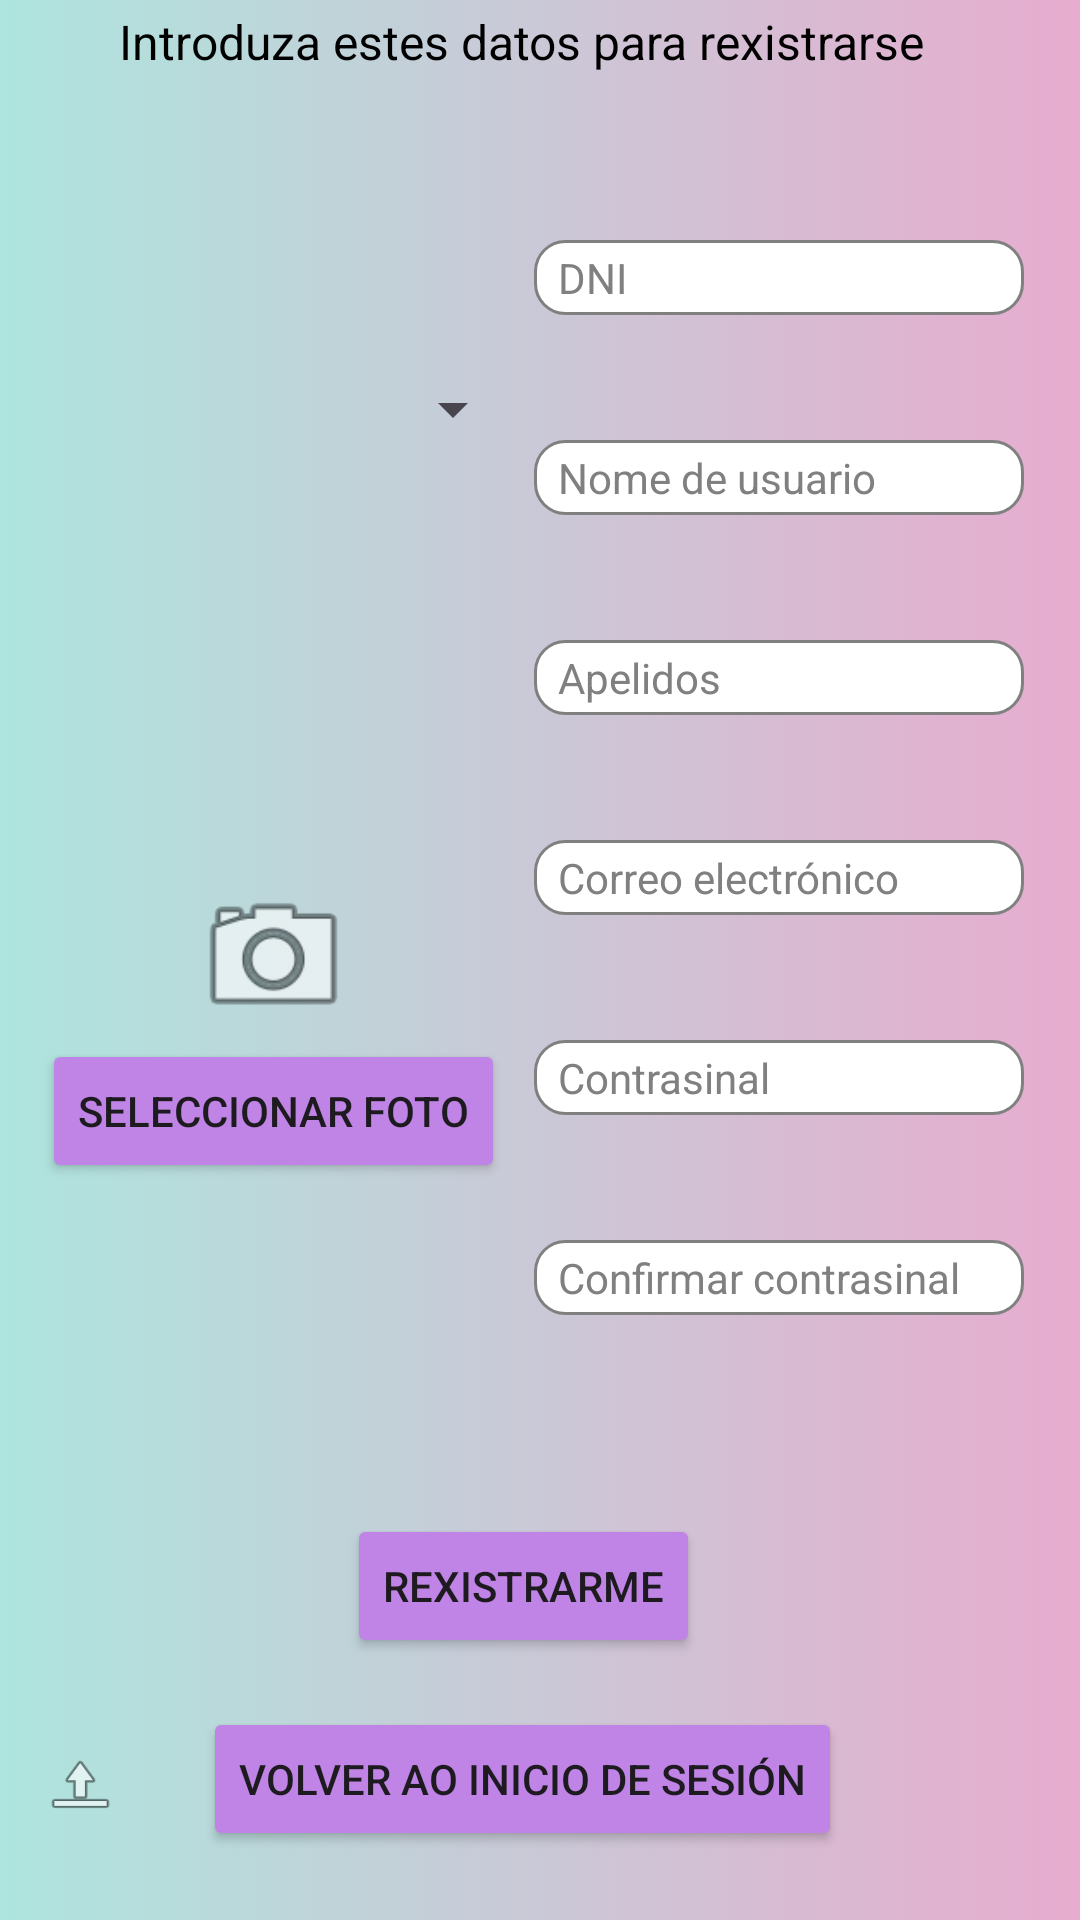

Produce the Android XML layout that renders to this screen, including the resource entries it uses.
<!-- AndroidManifest.xml: application theme Base.Theme.TFG -->
<!-- res/layout/activity_register.xml -->
<?xml version="1.0" encoding="utf-8"?>
<androidx.constraintlayout.widget.ConstraintLayout xmlns:android="http://schemas.android.com/apk/res/android"
    xmlns:app="http://schemas.android.com/apk/res-auto"
    xmlns:tools="http://schemas.android.com/tools"
    android:id="@+id/main"
    android:layout_width="match_parent"
    android:layout_height="match_parent"
    android:background="@drawable/fondo"
    tools:context=".register">

    <androidx.constraintlayout.widget.Guideline
        android:id="@+id/guidelinev1"
        android:layout_width="wrap_content"
        android:layout_height="wrap_content"
        android:orientation="vertical"
        app:layout_constraintGuide_percent="0.02" />

    <androidx.constraintlayout.widget.Guideline
        android:id="@+id/guidelinev2"
        android:layout_width="wrap_content"
        android:layout_height="wrap_content"
        android:orientation="vertical"
        app:layout_constraintGuide_percent="0.95" />

    <TextView
        android:id="@+id/textView2"
        android:layout_width="wrap_content"
        android:layout_height="wrap_content"
        android:layout_marginTop="3dp"
        android:text="@string/txtRegistro"
        android:textColor="@color/black"
        android:textSize="16sp"
        app:layout_constraintEnd_toEndOf="@id/guidelinev2"
        app:layout_constraintHorizontal_bias="0.488"
        app:layout_constraintStart_toStartOf="@id/guidelinev1"
        app:layout_constraintTop_toBottomOf="@id/guidelineH1" />

    <androidx.constraintlayout.widget.Guideline
        android:id="@+id/guidelineH2"
        android:layout_width="wrap_content"
        android:layout_height="wrap_content"
        android:orientation="horizontal"
        app:layout_constraintGuide_percent="0.99" />

    <androidx.constraintlayout.widget.Guideline
        android:id="@+id/guidelineH1"
        android:layout_width="wrap_content"
        android:layout_height="wrap_content"
        android:orientation="horizontal"
        app:layout_constraintGuide_percent="0.0" />

    <EditText
        android:id="@+id/DNI"
        android:layout_width="wrap_content"
        android:layout_height="wrap_content"
        android:background="@drawable/input_personalizado"
        android:ems="10"
        android:hint="@string/DNI"
        android:inputType="text"
        android:textColor="@color/black"
        android:textColorHint="@color/gray"
        android:textSize="14sp"
        app:layout_constraintBottom_toTopOf="@+id/nameUser"
        app:layout_constraintEnd_toEndOf="@id/guidelinev2"
        app:layout_constraintHorizontal_bias="0.80"
        app:layout_constraintStart_toStartOf="@id/guidelineV3"
        app:layout_constraintTop_toBottomOf="@+id/guidelineH3" />

    <EditText
        android:id="@+id/nameUser"
        android:layout_width="wrap_content"
        android:layout_height="wrap_content"
        android:background="@drawable/input_personalizado"
        android:ems="10"
        android:hint="@string/nombreEdit"
        android:inputType="text"
        android:textColor="@color/black"
        android:textColorHint="@color/gray"
        android:textSize="14sp"
        app:layout_constraintBottom_toTopOf="@+id/lastNameUser"
        app:layout_constraintEnd_toEndOf="@id/guidelinev2"
        app:layout_constraintHorizontal_bias="0.80"
        app:layout_constraintStart_toStartOf="@id/guidelineV3"
        app:layout_constraintTop_toBottomOf="@+id/DNI" />

    <EditText
        android:id="@+id/mailUser"
        android:layout_width="wrap_content"
        android:layout_height="wrap_content"
        android:background="@drawable/input_personalizado"
        android:ems="10"
        android:hint="@string/mailEdit"
        android:inputType="textEmailAddress"
        android:textColor="@color/black"
        android:textColorHint="@color/gray"
        android:textSize="14sp"
        app:layout_constraintBottom_toTopOf="@+id/passwordUser"
        app:layout_constraintEnd_toEndOf="@id/guidelinev2"
        app:layout_constraintHorizontal_bias="0.80"
        app:layout_constraintStart_toStartOf="@id/guidelineV3"
        app:layout_constraintTop_toBottomOf="@+id/lastNameUser" />

    <EditText
        android:id="@+id/lastNameUser"
        android:layout_width="wrap_content"
        android:layout_height="wrap_content"
        android:background="@drawable/input_personalizado"
        android:ems="10"
        android:hint="@string/apellidosEdit"
        android:inputType="text"
        android:textColor="@color/black"
        android:textColorHint="@color/gray"
        android:textSize="14sp"
        app:layout_constraintBottom_toTopOf="@+id/mailUser"
        app:layout_constraintEnd_toEndOf="@id/guidelinev2"
        app:layout_constraintHorizontal_bias="0.80"
        app:layout_constraintStart_toStartOf="@id/guidelineV3"
        app:layout_constraintTop_toBottomOf="@+id/nameUser" />

    <EditText
        android:id="@+id/confirmPassword"
        android:layout_width="wrap_content"
        android:layout_height="wrap_content"
        android:background="@drawable/input_personalizado"
        android:ems="10"
        android:hint="@string/confirm"
        android:inputType="textPassword"
        android:textColor="@color/black"
        android:textColorHint="@color/gray"
        android:textSize="14sp"
        app:layout_constraintBottom_toTopOf="@id/guidelineH5"
        app:layout_constraintEnd_toEndOf="@id/guidelinev2"
        app:layout_constraintHorizontal_bias="0.80"
        app:layout_constraintStart_toStartOf="@id/guidelineV3"
        app:layout_constraintTop_toBottomOf="@+id/passwordUser" />

    <EditText
        android:id="@+id/passwordUser"
        android:layout_width="wrap_content"
        android:layout_height="wrap_content"
        android:background="@drawable/input_personalizado"
        android:ems="10"
        android:hint="@string/contraseñaEdit"
        android:inputType="textPassword"
        android:textColor="@color/black"
        android:textColorHint="@color/gray"
        android:textSize="14sp"
        app:layout_constraintBottom_toTopOf="@+id/confirmPassword"
        app:layout_constraintEnd_toEndOf="@id/guidelinev2"
        app:layout_constraintHorizontal_bias="0.80"
        app:layout_constraintStart_toStartOf="@id/guidelineV3"
        app:layout_constraintTop_toBottomOf="@+id/mailUser" />

    <Button
        android:id="@+id/goBackLogIn"
        android:layout_width="wrap_content"
        android:layout_height="wrap_content"
        android:backgroundTint="@color/button"
        android:text="@string/volverInicio"
        app:layout_constraintEnd_toEndOf="@id/guidelinev2"
        app:layout_constraintBottom_toTopOf="@id/guidelineH2"
        app:layout_constraintHorizontal_bias="0.497"
        app:layout_constraintStart_toStartOf="@id/guidelinev1"
        app:layout_constraintTop_toBottomOf="@id/rexistro" />

    <Button
        android:id="@+id/rexistro"
        android:layout_width="wrap_content"
        android:layout_height="wrap_content"
        android:layout_marginTop="8dp"
        android:backgroundTint="@color/button"
        android:text="@string/registrarse"
        app:circularflow_radiusInDP="20dp"
        app:layout_constraintEnd_toEndOf="@id/guidelinev2"
        app:layout_constraintHorizontal_bias="0.499"
        app:layout_constraintStart_toStartOf="@id/guidelinev1"
        app:layout_constraintBottom_toTopOf="@id/goBackLogIn"
        app:layout_constraintTop_toBottomOf="@id/guidelineH5" />

    <androidx.constraintlayout.widget.Guideline
        android:id="@+id/guidelineH3"
        android:layout_width="wrap_content"
        android:layout_height="wrap_content"
        android:orientation="horizontal"
        app:layout_constraintGuide_percent="0.06" />

    <androidx.constraintlayout.widget.Guideline
        android:id="@+id/guidelineH4"
        android:layout_width="wrap_content"
        android:layout_height="wrap_content"
        android:orientation="horizontal"
        app:layout_constraintGuide_percent="0.87" />

    <androidx.constraintlayout.widget.Guideline
        android:id="@+id/guidelineH5"
        android:layout_width="wrap_content"
        android:layout_height="wrap_content"
        android:orientation="horizontal"
        app:layout_constraintGuide_percent="0.75" />

    <androidx.constraintlayout.widget.Guideline
        android:id="@+id/guidelineV3"
        android:layout_width="wrap_content"
        android:layout_height="wrap_content"
        android:orientation="vertical"
        app:layout_constraintGuide_begin="175dp" />

    <ImageView
        android:id="@+id/profileP"
        android:layout_width="136dp"
        android:layout_height="143dp"
        android:background="@android:color/transparent"
        android:scaleType="fitCenter"
        app:layout_constraintBottom_toTopOf="@+id/camara"
        app:layout_constraintEnd_toStartOf="@id/guidelineV3"
        app:layout_constraintHorizontal_bias="0.363"
        app:layout_constraintStart_toEndOf="@id/guidelinev1"
        app:layout_constraintTop_toBottomOf="@+id/spinnerImg"
        tools:srcCompat="@tools:sample/avatars" />

    <Button
        android:id="@+id/changeProfileP"
        android:layout_width="wrap_content"
        android:layout_height="wrap_content"
        android:backgroundTint="@color/button"
        android:text="@string/fotoDefecto"
        app:layout_constraintBottom_toTopOf="@+id/guidelineH5"
        app:layout_constraintEnd_toStartOf="@id/guidelineV3"
        app:layout_constraintHorizontal_bias="0.5"
        app:layout_constraintStart_toEndOf="@id/guidelinev1"
        app:layout_constraintTop_toBottomOf="@+id/camara" />

    <ImageButton
        android:id="@+id/camara"
        android:layout_width="67dp"
        android:layout_height="55dp"
        android:background="@android:color/transparent"
        android:scaleType="fitCenter"
        app:layout_constraintBottom_toTopOf="@+id/changeProfileP"
        app:layout_constraintEnd_toStartOf="@id/guidelineV3"
        app:layout_constraintHorizontal_bias="0.5"
        app:layout_constraintStart_toEndOf="@id/guidelinev1"
        app:layout_constraintTop_toBottomOf="@+id/profileP"
        app:srcCompat="@android:drawable/ic_menu_camera" />

    <ImageButton
        android:id="@+id/insertar"
        android:layout_width="39dp"
        android:layout_height="25dp"
        android:background="@android:color/transparent"
        android:scaleType="fitCenter"
        app:layout_constraintBottom_toTopOf="@id/guidelineH2"
        app:layout_constraintEnd_toStartOf="@id/guidelineV3"
        app:layout_constraintHorizontal_bias="0.0"
        app:layout_constraintStart_toEndOf="@id/guidelinev1"
        app:layout_constraintTop_toBottomOf="@id/guidelineH4"
        app:srcCompat="@android:drawable/ic_menu_upload" />

    <Spinner
        android:id="@+id/spinnerImg"
        android:layout_width="160dp"
        android:layout_height="wrap_content"
        app:layout_constraintBottom_toTopOf="@id/profileP"
        app:layout_constraintEnd_toStartOf="@id/guidelineV3"
        app:layout_constraintHorizontal_bias="1.0"
        app:layout_constraintStart_toEndOf="@id/guidelinev1"
        app:layout_constraintTop_toBottomOf="@id/guidelineH3"
        app:layout_constraintVertical_chainStyle="packed" />

</androidx.constraintlayout.widget.ConstraintLayout>
<!-- resources referenced by this layout -->
<resources>
  <color name="black">#FF000000</color>
  <color name="button">#C084E6</color>
  <color name="gray">#808080</color>
  <!-- drawable fondo (drawable) -->
  <?xml version="1.0" encoding="utf-8"?>
  <selector xmlns:android="http://schemas.android.com/apk/res/android">
      <item>
          <shape android:shape="rectangle">
              <gradient android:angle="0" android:startColor="@color/color2" android:endColor="@color/color1"/>
          </shape>
      </item>
  </selector>
  <!-- drawable input_personalizado (drawable) -->
  <?xml version="1.0" encoding="utf-8"?>
  <selector xmlns:android="http://schemas.android.com/apk/res/android">
      <item android:state_enabled="true" android:state_focused="true">
          <shape android:shape="rectangle">
              <solid android:color="@color/white"/>
              <corners android:radius="10dp"/>
              <stroke android:color="@color/blue" android:width="1dp"/>
          </shape>
      </item>
  
      <item android:state_enabled="true">
          <shape android:shape="rectangle">
              <solid android:color="@color/white"/>
              <corners android:radius="10dp"/>
              <padding android:left="8dp" android:right="8dp"
                  android:bottom="3dp"  android:top="3dp"> </padding>
              <stroke android:color="@color/gray" android:width="1dp"/>
          </shape>
      </item>
  </selector>
  <string name="DNI">DNI</string>
  <string name="apellidosEdit">Apelidos</string>
  <string name="confirm">Confirmar contrasinal</string>
  <string name="fotoDefecto">Seleccionar foto</string>
  <string name="mailEdit">Correo electrónico</string>
  <string name="nombreEdit">Nome de usuario</string>
  <string name="registrarse">Rexistrarme</string>
  <string name="txtRegistro">Introduza estes datos para rexistrarse</string>
  <string name="volverInicio">Volver ao inicio de sesión</string>
  <style name="Base.Theme.TFG" parent="Theme.Material3.DayNight.NoActionBar">
          <item name="android:windowNoTitle">true</item>
          <item name="android:windowFullscreen">true</item>
          <item name="android:windowContentOverlay">@null</item>
          <item name="android:windowActionBar">false</item>
          <item name="android:windowActionBarOverlay">true</item>
          <item name="android:windowActionModeOverlay">true</item>
          <item name="android:statusBarColor">@android:color/transparent</item>
      </style>
  <color name="color2">#AEE5DE</color>
  <color name="color1">#E7ACCF</color>
  <color name="white">#FFFFFFFF</color>
  <color name="blue">#ADD8E6</color>
</resources>
